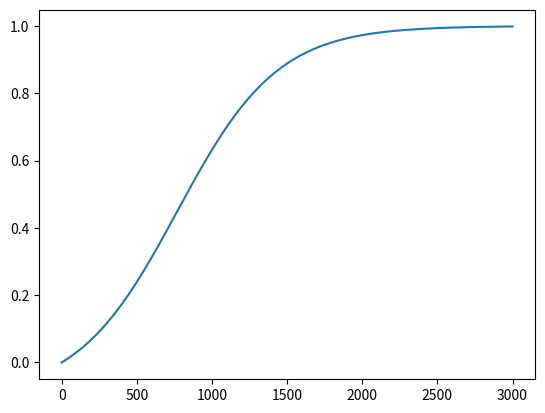

This chart was generated by the following Python code:
import numpy as np
import matplotlib.pyplot as plt
import math

# t0 = 42482
# t_max = 44964
t0 = 0
t_max = 3000
t = np.linspace(t0, t_max, t_max-1)

def f(t,p,q):
    return (p*(np.exp(math.e*(t*(p+q)))-1))/(p*np.exp(math.e*(t*(p+q)))+q)

y = f(t,0.0001,0.001)

plt.plot(t,y)
plt.show()
